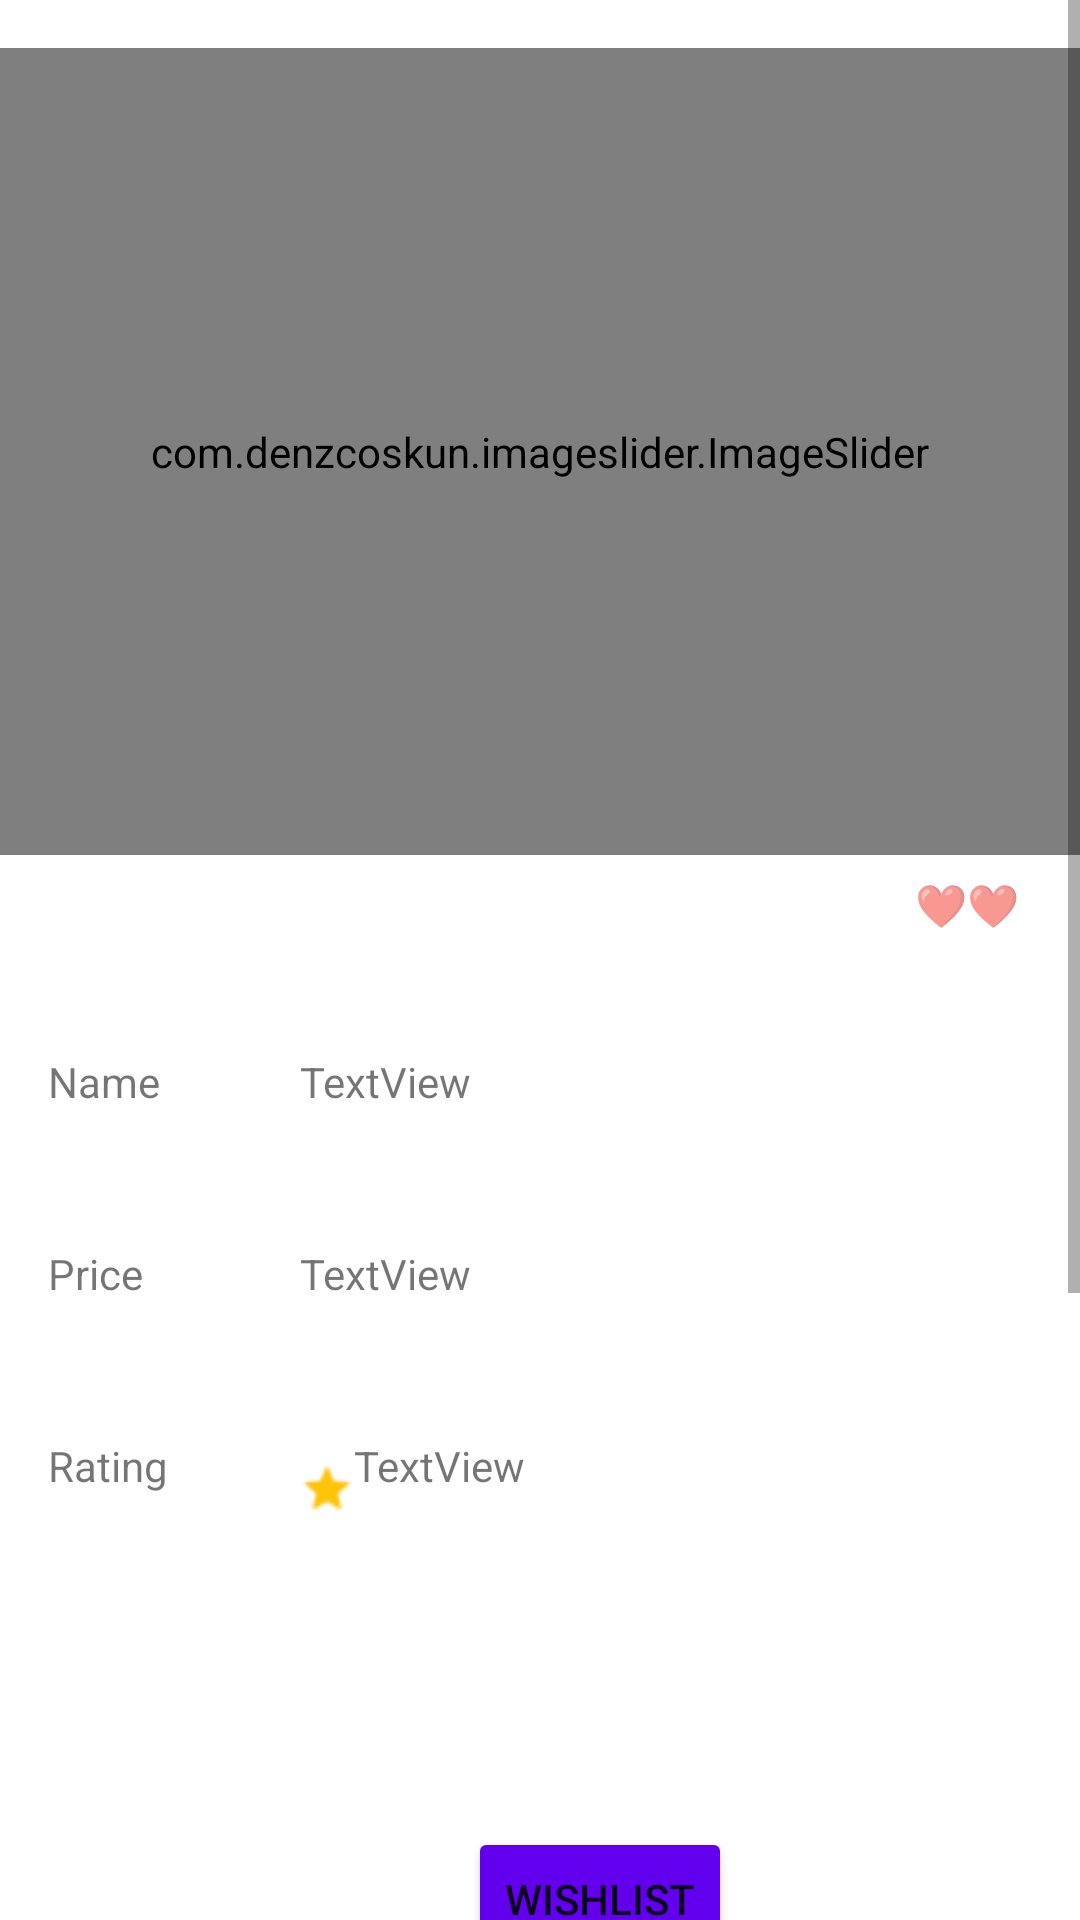

Reconstruct the res/layout file that produces this screen, plus the resources it refers to.
<!-- AndroidManifest.xml: application theme Theme.QuinbayProjectMobileApp -->
<!-- res/layout/activity_project_details.xml -->
<?xml version="1.0" encoding="utf-8"?>
<ScrollView
    xmlns:android="http://schemas.android.com/apk/res/android"
    xmlns:app="http://schemas.android.com/apk/res-auto"
    xmlns:tools="http://schemas.android.com/tools"
    android:layout_width="409dp"
    android:layout_height="730dp"
    tools:layout_editor_absoluteX="1dp"
    tools:layout_editor_absoluteY="1dp">
    <androidx.constraintlayout.widget.ConstraintLayout

        android:layout_width="match_parent"
        android:layout_height="match_parent"
        tools:context=".FinalProductDetails">


        <LinearLayout
            android:layout_width="match_parent"
            android:layout_height="wrap_content"
            android:orientation="vertical"
            app:layout_constraintStart_toStartOf="parent"
            app:layout_constraintTop_toTopOf="parent">

            <com.denzcoskun.imageslider.ImageSlider
                android:id="@+id/image_slider"
                android:layout_width="match_parent"
                android:layout_height="269dp"
                android:layout_marginTop="16dp"
                app:iss_auto_cycle="true"
                app:iss_delay="0"
                app:iss_error_image="@drawable/ic_launcher_background"
                app:iss_period="1000"
                app:iss_placeholder="@drawable/ic_launcher_foreground" />

        </LinearLayout>
        <TextView
            android:id="@+id/tv_name_constant"
            android:layout_width="80dp"
            android:layout_height="34dp"
            android:layout_marginStart="16dp"
            android:layout_marginTop="66dp"
            android:text="Name"
            app:layout_constraintStart_toStartOf="parent"
            app:layout_constraintTop_toBottomOf="@+id/iv_product_image" />

        <TextView
            android:id="@+id/tv_rating_constant2"
            android:layout_width="80dp"
            android:layout_height="34dp"
            android:layout_marginStart="16dp"
            android:layout_marginTop="30dp"
            android:text="Rating"
            app:layout_constraintStart_toStartOf="parent"
            app:layout_constraintTop_toBottomOf="@+id/tv_price_constant" />

        <ImageView
            android:id="@+id/iv_product_image"
            android:layout_width="388dp"
            android:layout_height="269dp"
            android:layout_marginStart="11dp"
            android:layout_marginTop="16dp"
            app:layout_constraintStart_toStartOf="parent"
            app:layout_constraintTop_toTopOf="parent"
            tools:srcCompat="@tools:sample/avatars" />

        <TextView
            android:id="@+id/tv_product_name"
            android:layout_width="290dp"
            android:layout_height="34dp"
            android:layout_marginStart="100dp"
            android:layout_marginTop="40dp"
            android:text="TextView"
            app:layout_constraintStart_toStartOf="parent"
            app:layout_constraintTop_toBottomOf="@+id/tv_wishlist" />

        <TextView
            android:id="@+id/tv_product_rating"
            android:layout_width="290dp"
            android:layout_height="34dp"
            android:layout_marginStart="100dp"
            android:layout_marginTop="30dp"
            android:text="TextView"
            app:drawableStartCompat="@drawable/star"
            app:layout_constraintStart_toStartOf="parent"
            app:layout_constraintTop_toBottomOf="@+id/tv_product_price" />

        <TextView
            android:id="@+id/tv_product_price"
            android:layout_width="290dp"
            android:layout_height="34dp"
            android:layout_marginStart="100dp"
            android:layout_marginTop="30dp"
            android:text="TextView"
            app:layout_constraintStart_toStartOf="parent"
            app:layout_constraintTop_toBottomOf="@+id/tv_product_name" />

        <TextView
            android:id="@+id/tv_wishlist"
            android:layout_width="wrap_content"
            android:layout_height="wrap_content"
            android:layout_marginStart="305dp"
            android:layout_marginTop="7dp"
            app:layout_constraintStart_toStartOf="parent"
            app:layout_constraintTop_toBottomOf="@+id/iv_product_image"
            android:text="❤️❤️️" />

        <Button
            android:id="@+id/btn_wishlist"
            android:layout_width="wrap_content"
            android:layout_height="wrap_content"
            android:layout_marginStart="156dp"
            android:layout_marginTop="96dp"
            android:text="Wishlist"
            android:backgroundTint="@color/purple_500"
            app:layout_constraintStart_toStartOf="parent"
            app:layout_constraintTop_toBottomOf="@+id/tv_product_rating" />

        <TextView
            android:id="@+id/tv_price_constant"
            android:layout_width="80dp"
            android:layout_height="34dp"
            android:layout_marginStart="16dp"
            android:layout_marginTop="30dp"
            android:text="Price"
            app:layout_constraintStart_toStartOf="parent"
            app:layout_constraintTop_toBottomOf="@+id/tv_name_constant" />


        <TextView
            android:id="@+id/textView"
            android:layout_width="wrap_content"
            android:layout_height="19dp"
            android:layout_marginStart="171dp"
            android:layout_marginTop="274dp"
            android:text="TextView"
            app:layout_constraintStart_toStartOf="parent"
            app:layout_constraintTop_toBottomOf="@+id/btn_wishlist" />

        <com.google.android.material.bottomnavigation.BottomNavigationView
            android:id="@+id/bottomNavigationMenuProductDetails"
            android:layout_width="match_parent"
            android:layout_height="75dp"
            app:layout_constraintBottom_toBottomOf="parent"
            app:layout_constraintEnd_toEndOf="parent"
            app:layout_constraintHorizontal_bias="0.0"
            app:layout_constraintStart_toStartOf="parent"
            app:menu="@menu/product_details_nav_menu" />


    </androidx.constraintlayout.widget.ConstraintLayout>

</ScrollView>
<!-- resources referenced by this layout -->
<resources>
  <!-- drawable star: png bitmap (drawable, 578 bytes) -->
  <style name="Theme.QuinbayProjectMobileApp" parent="Theme.MaterialComponents.DayNight.DarkActionBar">
          
          <item name="colorPrimary">@color/purple_500</item>
          <item name="colorPrimaryVariant">@color/purple_700</item>
          <item name="colorOnPrimary">@color/white</item>
          
          <item name="colorSecondary">@color/teal_200</item>
          <item name="colorSecondaryVariant">@color/teal_700</item>
          <item name="colorOnSecondary">@color/black</item>
          
          <item name="android:statusBarColor">?attr/colorPrimaryVariant</item>
          
  
      </style>
  <!-- not gathered from this repository: default colours our renderer supplied (Android Studio template values) -->
  <color name="purple_500">#FF6200EE</color>
  <color name="purple_700">#FF3700B3</color>
  <color name="teal_200">#FF03DAC5</color>
  <color name="teal_700">#FF018786</color>
  <color name="black">#FF000000</color>
  <color name="white">#FFFFFFFF</color>
</resources>
